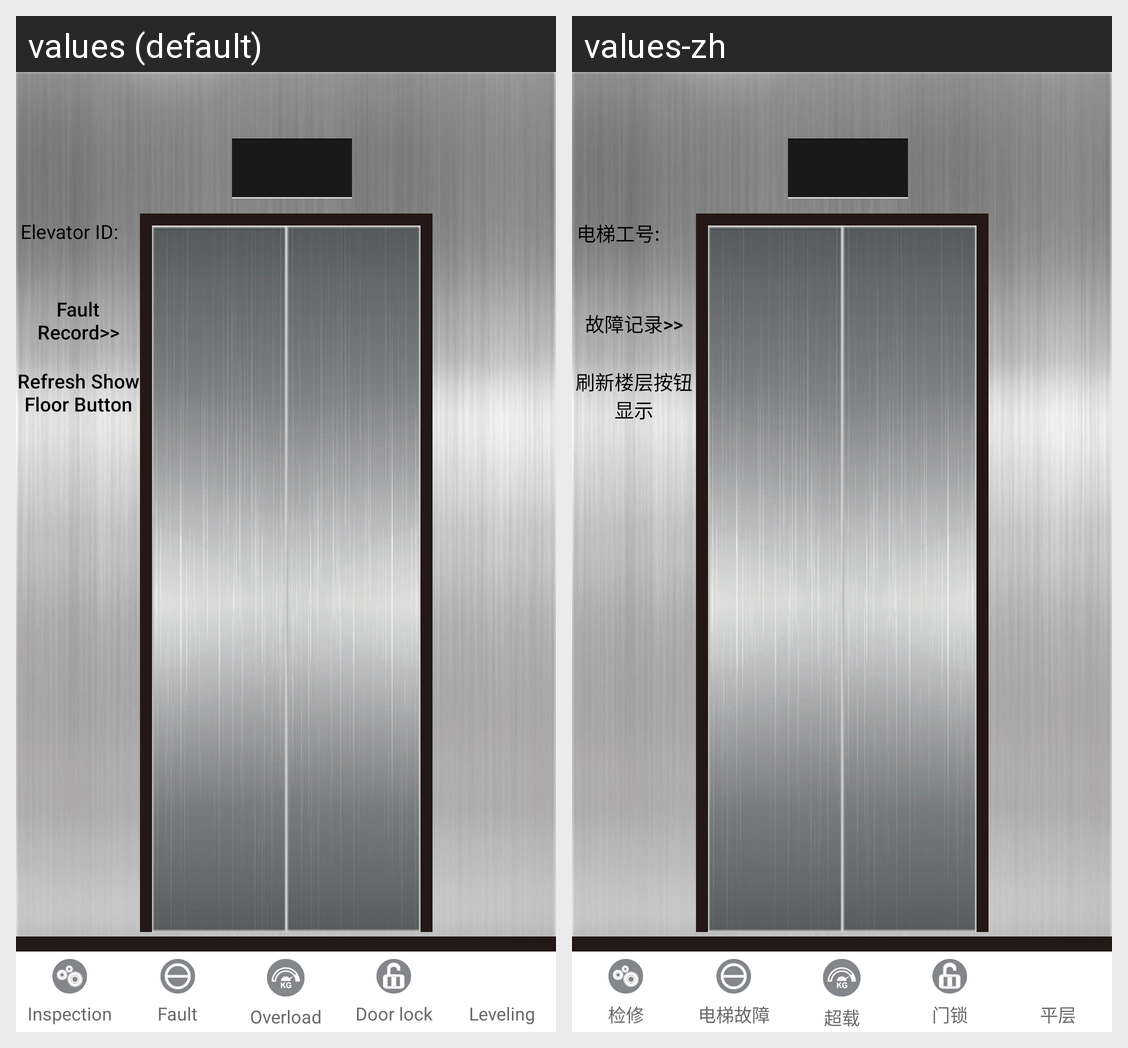

Translations of the strings shown on this Android screen, per locale in the grid:
Android screen res/layout/custom_drawerlayout.xml rendered under 2 locales, left to right: values (default), values-zh. Device: Nexus 5 (rendered at 1080×1920; each locale shown at half size, 540×960, under a caption strip naming it); theme AppTheme.
Strings drawn on this screen, with the default value and each locale's value (text and hints the layout hard-codes, and strings that could not be matched under every locale, appear in the picture but are not listed):

ele_id
  values: Elevator ID:
  values-zh: 电梯工号:

faultrecord
  values: Fault Record>>
  values-zh: 故障记录>>

refresh_floor
  values: Refresh Show Floor Button
  values-zh: 刷新楼层按钮显示

control_examine
  values: Inspection
  values-zh: 检修

elevator_falult
  values: Fault
  values-zh: 电梯故障

control_overload
  values: Overload
  values-zh: 超载

door_lock
  values: Door lock
  values-zh: 门锁

leveling
  values: Leveling
  values-zh: 平层
